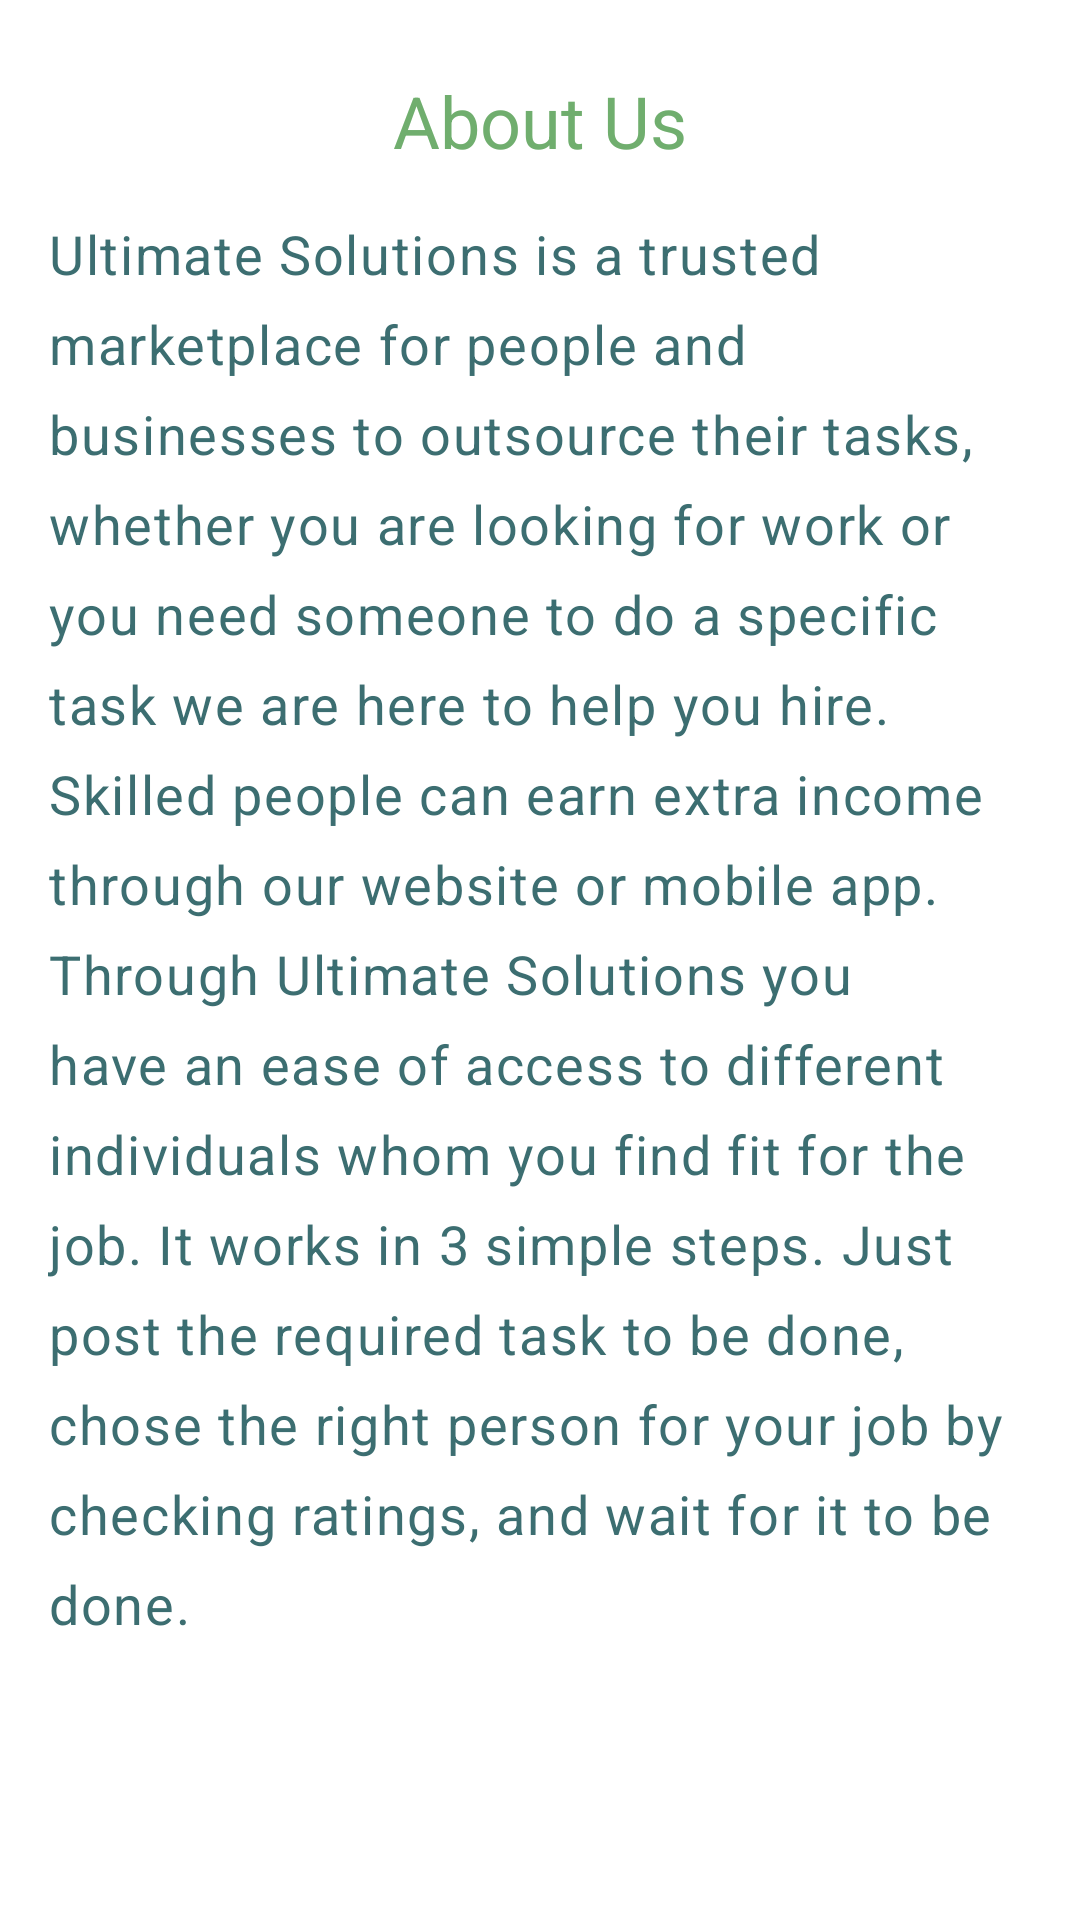

Android layout source for this screen:
<!-- AndroidManifest.xml: application theme Theme.UltimateSolution -->
<!-- res/layout/fragment_about.xml -->
<?xml version="1.0" encoding="utf-8"?>
<androidx.constraintlayout.widget.ConstraintLayout
    xmlns:android="http://schemas.android.com/apk/res/android"
    xmlns:app="http://schemas.android.com/apk/res-auto"
    xmlns:tools="http://schemas.android.com/tools"
    android:layout_width="match_parent"
    android:layout_height="match_parent"
    tools:context=".ui.about.AboutFragment">

    <ImageView
        android:id="@+id/toggleDrawerBtn"
        android:layout_width="@dimen/_24sdp"
        android:layout_height="@dimen/_24sdp"
        android:layout_marginStart="16dp"
        android:layout_marginTop="16dp"
        android:src="@drawable/ic_baseline_menu_24"
        app:layout_constraintStart_toStartOf="parent"
        app:layout_constraintTop_toTopOf="parent"
        app:tint="@color/black" />


    <TextView
        android:id="@+id/textView10"
        android:layout_width="wrap_content"
        android:layout_height="wrap_content"
        android:layout_marginStart="16dp"
        android:layout_marginTop="24dp"
        android:layout_marginEnd="16dp"
        android:text="About Us"
        android:textAppearance="@style/TextAppearance.MaterialComponents.Headline5"
        android:textColor="@color/green"
        app:layout_constraintEnd_toEndOf="parent"
        app:layout_constraintStart_toStartOf="parent"
        app:layout_constraintTop_toTopOf="parent" />

    <TextView
        android:id="@+id/textView11"
        android:layout_width="0dp"
        android:layout_height="wrap_content"
        android:layout_marginStart="16dp"
        android:layout_marginTop="16dp"
        android:layout_marginEnd="16dp"
        android:textSize="18sp"
        android:textAppearance="@style/TextAppearance.MaterialComponents.Body1"
        android:lineHeight="30dp"
        android:text="@string/aboutTxt"
        android:textColor="@color/light_gray"
        app:layout_constraintEnd_toEndOf="parent"
        app:layout_constraintStart_toStartOf="parent"
        app:layout_constraintTop_toBottomOf="@+id/textView10" />


</androidx.constraintlayout.widget.ConstraintLayout>
<!-- resources referenced by this layout -->
<resources>
  <color name="black">#FF000000</color>
  <color name="green">#70AE6E</color>
  <color name="light_gray">#3C6E71</color>
  <!-- drawable ic_baseline_menu_24 (drawable) -->
  <vector xmlns:android="http://schemas.android.com/apk/res/android"
      android:width="24dp"
      android:height="24dp"
      android:viewportWidth="24"
      android:viewportHeight="24"
      android:tint="?attr/colorControlNormal">
  
    <path
        android:fillColor="@android:color/black"
        android:pathData="M3,18h18v-2L3,16v2zM3,13h18v-2L3,11v2zM3,6v2h18L21,6L3,6z"/>
  
  </vector>
  <string name="aboutTxt"><br />Ultimate Solutions is a trusted marketplace for people and businesses to outsource their tasks, whether you are looking for work or you need someone to do a specific task we are here to help you hire. Skilled people can earn extra income through our website or mobile app.
  <br /><br /> Through Ultimate Solutions you have an ease of access to different individuals whom you find fit for the job. It works in 3 simple steps. Just post the required task to be done, chose the right person for your job by checking ratings, and wait for it to be done.</string>
  <style name="Theme.UltimateSolution" parent="Theme.MaterialComponents.Light.NoActionBar">
          
          <item name="colorPrimary">@color/green</item>
          <item name="colorPrimaryVariant">@color/light_gray</item>
          <item name="colorOnPrimary">@color/white</item>
          
          <item name="colorSecondary">@color/orange</item>
          <item name="colorSecondaryVariant">@color/orange</item>
          <item name="colorOnSecondary">@color/black</item>
  
          
          <item name="android:statusBarColor" tools:targetApi="l">?attr/colorPrimaryVariant</item>
          
      </style>
  <color name="white">#FFFFFF</color>
  <color name="orange">#F4743B</color>
</resources>
